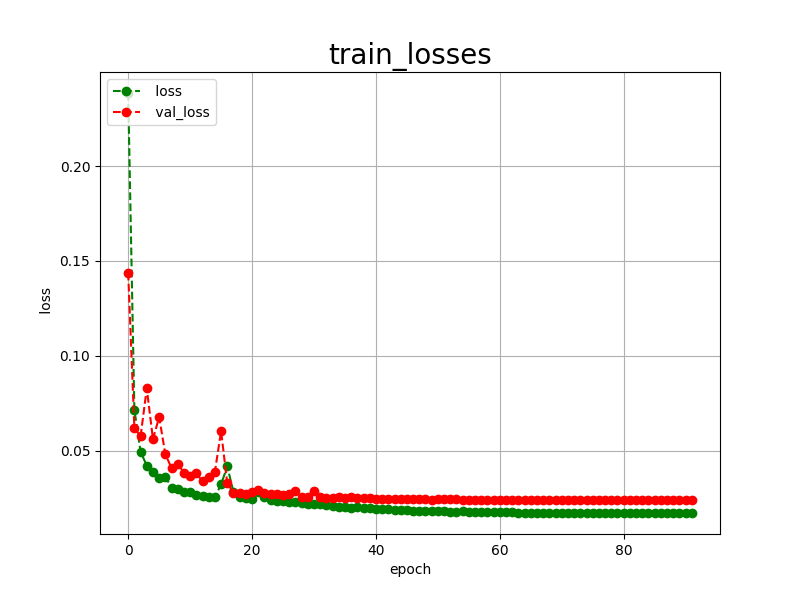

The file beside this chart, header and first rows:
epoch, loss, val_loss
0, 0.2386, 0.1438
1, 0.0715, 0.0619
2, 0.0495, 0.0575
3, 0.0420, 0.0828
4, 0.0385, 0.0560
5, 0.0355, 0.0677
6, 0.0363, 0.0481
7, 0.0305, 0.0408
8, 0.0295, 0.0430
9, 0.0282, 0.0384
10, 0.0284, 0.0364
11, 0.0267, 0.0380
12, 0.0261, 0.0338
13, 0.0257, 0.0360
14, 0.0255, 0.0389
15, 0.0322, 0.0602
16, 0.0417, 0.0327
17, 0.0281, 0.0279
18, 0.0258, 0.0276
19, 0.0252, 0.0271
20, 0.0246, 0.0283
21, 0.0282, 0.0292
22, 0.0256, 0.0276
23, 0.0242, 0.0269
24, 0.0236, 0.0271
25, 0.0232, 0.0268
26, 0.0227, 0.0273
27, 0.0228, 0.0286
28, 0.0224, 0.0254
29, 0.0219, 0.0255
30, 0.0216, 0.0285
31, 0.0217, 0.0254
32, 0.0213, 0.0250
33, 0.0208, 0.0252
34, 0.0204, 0.0255
35, 0.0203, 0.0250
36, 0.0200, 0.0254
37, 0.0203, 0.0251
38, 0.0199, 0.0248
39, 0.0196, 0.0248
40, 0.0194, 0.0246
41, 0.0192, 0.0245
42, 0.0190, 0.0244
43, 0.0188, 0.0246
44, 0.0187, 0.0243
45, 0.0185, 0.0243
46, 0.0184, 0.0243
47, 0.0182, 0.0244
48, 0.0181, 0.0244
49, 0.0180, 0.0242
50, 0.0180, 0.0247
51, 0.0179, 0.0246
52, 0.0178, 0.0245
53, 0.0177, 0.0244
54, 0.0179, 0.0242
55, 0.0177, 0.0242
56, 0.0176, 0.0241
57, 0.0175, 0.0240
58, 0.0175, 0.0241
59, 0.0174, 0.0240
... 32 more rows
